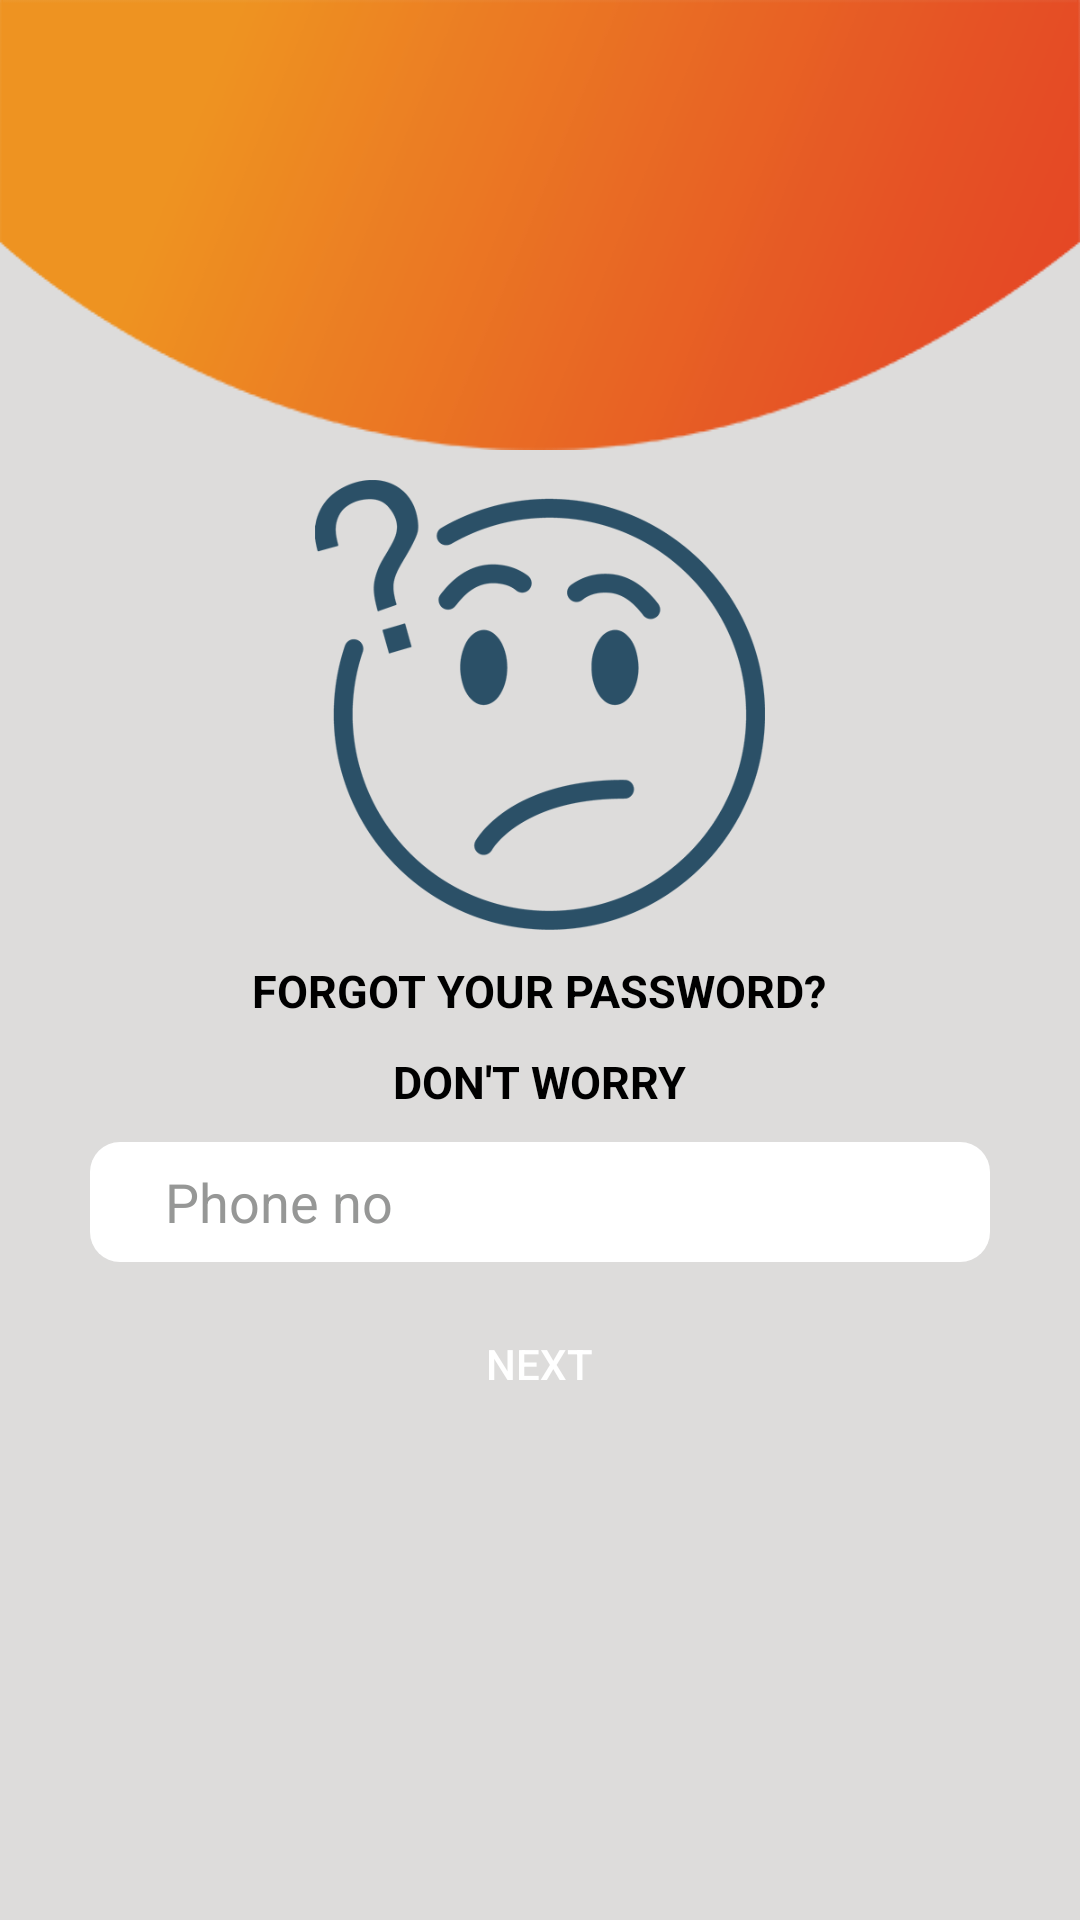

Reconstruct the res/layout file that produces this screen, plus the resources it refers to.
<!-- AndroidManifest.xml: application theme Theme.NCTApplication -->
<!-- res/layout/activity_forgotpassword1.xml -->
<?xml version="1.0" encoding="utf-8"?>
<layout xmlns:android="http://schemas.android.com/apk/res/android"
    xmlns:app="http://schemas.android.com/apk/res-auto"
    xmlns:tools="http://schemas.android.com/tools">

    <data>

    </data>

    <androidx.constraintlayout.widget.ConstraintLayout
        android:layout_width="match_parent"
        android:layout_height="match_parent"
        tools:context=".ForgotActivity"
        android:background="@color/light_grey"
        >
        <androidx.constraintlayout.widget.ConstraintLayout
            android:layout_width="match_parent"
            android:layout_height="150dp"
            android:background="@drawable/curveshape"
            app:layout_constraintTop_toTopOf="parent"
            android:id="@+id/curveshape"
            />
        <LinearLayout
            android:layout_width="match_parent"
            android:layout_height="wrap_content"
            app:layout_constraintTop_toBottomOf="@+id/curveshape"
            android:orientation="vertical"
            android:gravity="center_horizontal"
            >
            <androidx.appcompat.widget.AppCompatImageView
                android:layout_width="150dp"
                android:layout_height="150dp"
                android:background="@drawable/smiley"
                android:layout_marginTop="@dimen/padding_10"
                />
            <androidx.appcompat.widget.AppCompatTextView
                style="@style/textStylexhdpi"
                android:layout_width="wrap_content"
                android:layout_height="wrap_content"
                android:text="@string/forgot_password1"
                android:layout_marginTop="@dimen/padding_10"
                android:textColor="@color/black"
                android:textStyle="bold" />
            <androidx.appcompat.widget.AppCompatTextView
                style="@style/textStylexhdpi"
                android:layout_width="wrap_content"
                android:layout_height="wrap_content"
                android:text="@string/dont_worry"
                android:layout_marginTop="@dimen/padding_10"
                android:textColor="@color/black"
                android:textStyle="bold" />
            <androidx.appcompat.widget.AppCompatEditText
                android:id="@+id/phone"
                android:layout_width="300dp"
                android:layout_height="40dp"
                android:background="@drawable/rounded_corner"
                android:hint="@string/phone"
                android:inputType="phone"
                android:maxLength="10"
                android:paddingStart="25dp"
                android:textColorHint="@color/grey"
                android:textColor="@color/black"
                android:layout_marginTop="@dimen/padding_10"
                />
            <androidx.appcompat.widget.AppCompatButton
                android:id="@+id/nextbtn"
                android:layout_width="wrap_content"
                android:layout_height="wrap_content"
                android:layout_gravity="center_horizontal"
                android:layout_marginTop="@dimen/padding_10"
                android:paddingLeft="35dp"
                android:paddingRight="35dp"
                android:background="@drawable/rounded_button_blue2"
                android:text="@string/next"
                android:textColor="@color/white" />
        </LinearLayout>
        <com.github.ybq.android.spinkit.SpinKitView
            xmlns:app="http://schemas.android.com/apk/res-auto"
            android:id="@+id/spin_kit"
            style="@style/SpinKitView.Large.Circle"
            android:layout_width="wrap_content"
            android:layout_height="wrap_content"
            android:layout_gravity="center"
            app:layout_constraintStart_toStartOf="parent"
            app:layout_constraintTop_toTopOf="parent"
            app:layout_constraintEnd_toEndOf="parent"
            app:layout_constraintBottom_toBottomOf="parent"
            android:visibility="gone"
            app:SpinKit_Color="@color/orange" />
    </androidx.constraintlayout.widget.ConstraintLayout>
</layout>
<!-- resources referenced by this layout -->
<resources>
  <color name="black">#FF000000</color>
  <color name="grey">#969796</color>
  <color name="light_grey">#dddcdb</color>
  <color name="orange">#e86334</color>
  <color name="white">#FFFFFFFF</color>
  <dimen name="padding_10">10dp</dimen>
  <!-- drawable curveshape: png bitmap (drawable, 14697 bytes) -->
  <!-- drawable rounded_corner (drawable) -->
  <?xml version="1.0" encoding="utf-8"?>
  <shape xmlns:android="http://schemas.android.com/apk/res/android"
      android:shape="rectangle" android:padding="10dp">
      
      <solid android:color="@color/white"/>
      <corners
          android:bottomRightRadius="10dp"
          android:bottomLeftRadius="10dp"
          android:topLeftRadius="10dp"
          android:topRightRadius="10dp"/>
  </shape>
  <!-- drawable smiley: png bitmap (drawable, 23813 bytes) -->
  <string name="dont_worry">DON\'T WORRY</string>
  <string name="forgot_password1">FORGOT YOUR PASSWORD?</string>
  <string name="next">NEXT</string>
  <string name="phone">Phone no</string>
  <style name="textStylexhdpi" parent="@android:style/Widget.TextView">
          <item name="android:textSize">15sp</item>
          <item name="android:textIsSelectable">false</item>
      </style>
  <style name="Theme.NCTApplication" parent="Theme.MaterialComponents.Light">
          
          <item name="colorPrimary">@color/purple_500</item>
          <item name="colorPrimaryVariant">@color/purple_700</item>
          <item name="colorOnPrimary">@color/white</item>
          
          <item name="colorSecondary">@color/teal_200</item>
          <item name="colorSecondaryVariant">@color/teal_700</item>
          <item name="colorOnSecondary">@color/black</item>
          
          <item name="android:statusBarColor">?attr/colorPrimaryVariant</item>
          
          <item name="android:textAllCaps">false</item>
          <item name="windowActionBar">false</item>
          <item name="windowNoTitle">true</item>
          <item name="drawerArrowStyle">@style/DrawerArrowStyle</item>
      </style>
  <color name="purple_500">#FF6200EE</color>
  <color name="purple_700">#FF3700B3</color>
  <color name="teal_200">#FF03DAC5</color>
  <color name="teal_700">#FF018786</color>
  <style name="DrawerArrowStyle" parent="@style/Widget.AppCompat.DrawerArrowToggle">
          <item name="spinBars">true</item>
          <item name="color">@android:color/white</item>
      </style>
</resources>
